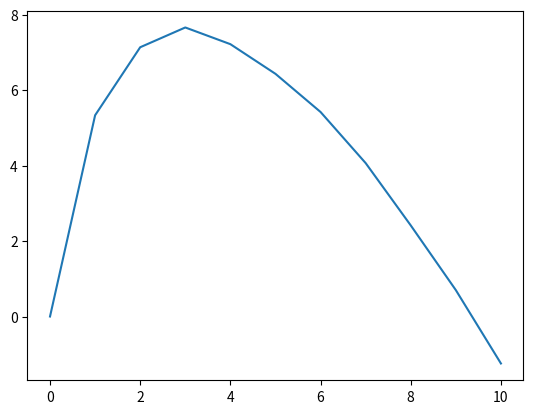

Python code for this plot:
import numpy as np
from matplotlib import pyplot as plt

def experiment(target):
    total = 0
    tries = 0
    while total < target:
        total += np.random.uniform()
        tries += 1
    return tries

print("2a.")
for target in [1, 2]:
    for experiments in [100, 1000, 10000]:
        print("Estimated E[N" + str(target) + "] from generating " + str(experiments) + " values of N" 
        + str(target) + ": " + str(sum([experiment(target) for i in range(experiments)]) / experiments))



print("5.")
def maximize(p, c, t, num_tests):
    income = p * np.random.poisson(np.log(1 + t), num_tests) - t * c
    return np.average(income)

x, y = [], []
for t in range(11):
    x.append(t)
    y.append(maximize(12, 3, t, 100000))

plt.plot(x, y)
plt.savefig('hw2_5')

print("Optimal number of hours worked is " + str(y.index(max(y))))

